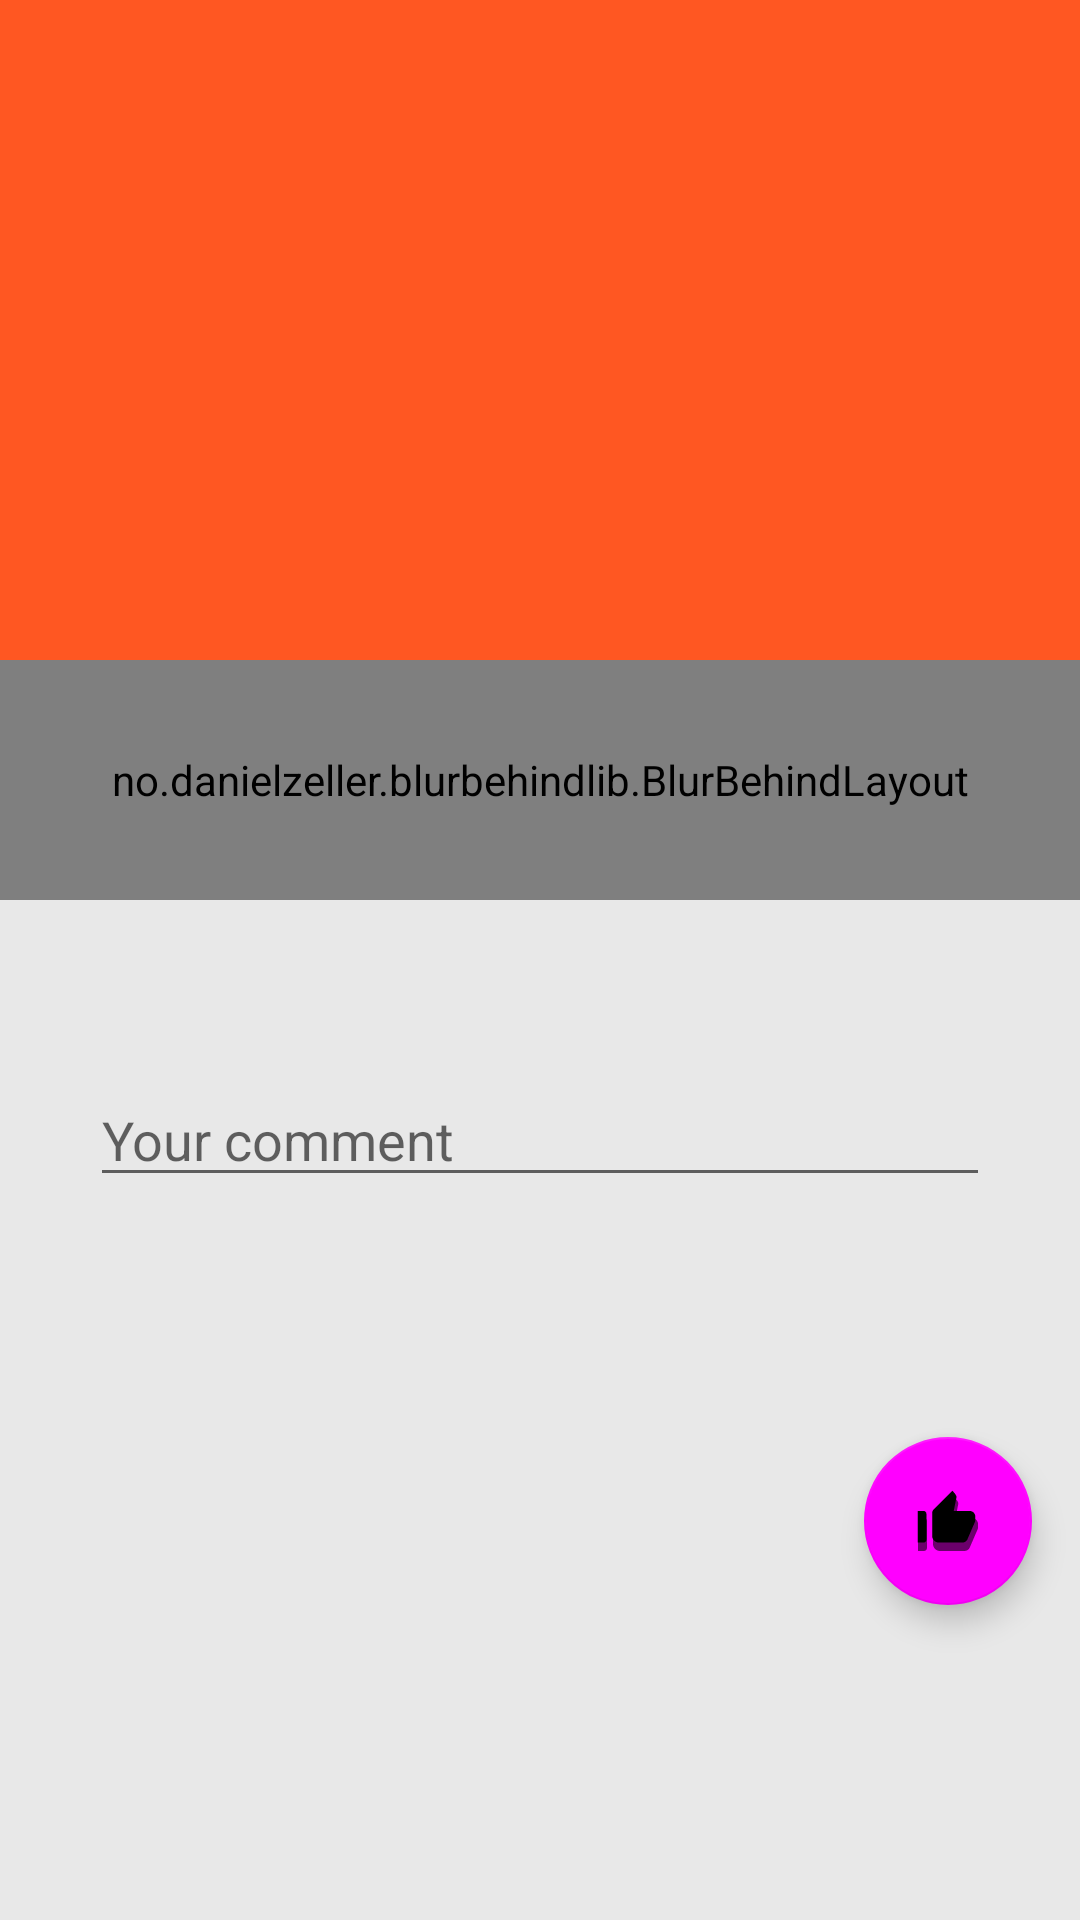

Reconstruct the res/layout file that produces this screen, plus the resources it refers to.
<!-- AndroidManifest.xml: application theme Theme.FilmLibraryProject -->
<!-- res/layout/fragment_film_info.xml -->
<?xml version="1.0" encoding="utf-8"?>
<androidx.coordinatorlayout.widget.CoordinatorLayout xmlns:android="http://schemas.android.com/apk/res/android"
    xmlns:app="http://schemas.android.com/apk/res-auto"
    xmlns:tools="http://schemas.android.com/tools"
    android:id="@+id/coordinator"
    android:layout_width="match_parent"
    android:layout_height="match_parent"
    android:elevation="@dimen/info_fragment_elevation"
    android:background="@color/light_gray"
    tools:context=".ui.info.FilmInfoFragment">

    <androidx.core.widget.NestedScrollView
        android:layout_width="match_parent"
        android:layout_height="match_parent"
        app:layout_behavior="@string/appbar_scrolling_view_behavior">

        <include layout="@layout/layout_film_info" />

    </androidx.core.widget.NestedScrollView>

    <com.google.android.material.appbar.AppBarLayout
        android:id="@+id/appBarLayout"
        android:layout_width="match_parent"
        android:layout_height="wrap_content"
        android:fitsSystemWindows="false"
        android:theme="@style/ThemeOverlay.AppCompat.Dark.ActionBar">

        <com.google.android.material.appbar.CollapsingToolbarLayout
            android:id="@+id/collapsing_toolbar"
            android:layout_width="match_parent"
            android:layout_height="match_parent"
            android:fitsSystemWindows="false"
            app:contentScrim="?attr/colorPrimary"
            app:expandedTitleTextAppearance="@style/ToolBarTextStyle"
            app:layout_scrollFlags="scroll|exitUntilCollapsed">

            <ImageView
                android:id="@+id/imageView_preview"
                android:layout_width="match_parent"
                android:layout_height="300dp"
                android:scaleType="centerCrop"
                android:transitionName="imageview_film_info"
                app:layout_collapseMode="parallax"
                android:src="@drawable/film_prew_splash_screen"
                tools:src="@drawable/joker"
                />
            <no.danielzeller.blurbehindlib.BlurBehindLayout
                android:id="@+id/blurBehindLayout"
                android:layout_width="match_parent"
                android:layout_height="@dimen/blur_info_height"
                android:layout_gravity="bottom"
                app:layout_collapseMode="pin"
                app:blurRadius="30.0"
                app:updateMode="continuously"
                app:useTextureView="false"
                app:blurTextureScale="0.5"
                app:useChildAlphaAsMask="false"/>
            <androidx.appcompat.widget.Toolbar
                android:id="@+id/toolbar"
                android:layout_width="match_parent"
                android:layout_height="?attr/actionBarSize"
                tools:title="FilmName"
                >
            </androidx.appcompat.widget.Toolbar>



        </com.google.android.material.appbar.CollapsingToolbarLayout>
    </com.google.android.material.appbar.AppBarLayout>
</androidx.coordinatorlayout.widget.CoordinatorLayout>
<!-- res/layout/layout_film_info.xml (included above) -->
<?xml version="1.0" encoding="utf-8"?>
<androidx.constraintlayout.widget.ConstraintLayout xmlns:android="http://schemas.android.com/apk/res/android"
    xmlns:app="http://schemas.android.com/apk/res-auto"
    android:id="@+id/childConstraintLayout"
    android:layout_marginTop="@dimen/view_spacing"
    android:layout_width="match_parent"
    android:layout_height="match_parent">

    <TextView
        android:id="@+id/textView_description"
        android:layout_width="match_parent"
        android:layout_height="match_parent"
        android:layout_marginStart="@dimen/view_spacing"
        android:layout_marginEnd="@dimen/view_spacing"
        android:textSize="@dimen/text_film_info"
        app:layout_constraintEnd_toEndOf="parent"
        app:layout_constraintStart_toStartOf="parent"
        app:layout_constraintTop_toTopOf="parent" />

    <EditText
        android:id="@+id/editText_comment"
        android:layout_width="match_parent"
        android:layout_height="wrap_content"
        android:layout_marginTop="@dimen/element_radius"
        android:layout_marginStart="@dimen/edittext_margin"
        android:layout_marginEnd="@dimen/edittext_margin"
        android:layout_marginBottom="@dimen/edittext_margin_bottom"
        android:hint="@string/edittext_comment_hint"
        android:importantForAutofill="no"
        android:inputType="text"
        app:layout_constraintEnd_toEndOf="parent"
        app:layout_constraintStart_toStartOf="parent"
        app:layout_constraintTop_toBottomOf="@id/textView_description"
        app:layout_constraintBottom_toTopOf="@id/button_like"
        />

    <com.google.android.material.floatingactionbutton.FloatingActionButton
        android:id="@+id/button_like"
        android:layout_width="wrap_content"
        android:layout_height="wrap_content"
        android:layout_gravity="bottom|end"
        android:layout_margin="@dimen/view_spacing"
        android:src="@drawable/ic_baseline_thumb_up_alt_24"
        app:layout_constraintTop_toBottomOf="@id/textView_description"
        app:layout_constraintEnd_toEndOf="parent"
        app:layout_constraintBottom_toBottomOf="parent" />
</androidx.constraintlayout.widget.ConstraintLayout>
<!-- resources referenced by this layout -->
<resources>
  <color name="light_gray">#E8E8E8</color>
  <dimen name="blur_info_height">80dp</dimen>
  <dimen name="edittext_margin">30dp</dimen>
  <dimen name="edittext_margin_bottom">80dp</dimen>
  <dimen name="element_radius">20dp</dimen>
  <dimen name="info_fragment_elevation">6dp</dimen>
  <dimen name="text_film_info">16sp</dimen>
  <dimen name="view_spacing">16dp</dimen>
  <!-- drawable film_prew_splash_screen (drawable) -->
  <?xml version="1.0" encoding="utf-8"?>
  <color android:color="@color/deep_500"
      xmlns:android="http://schemas.android.com/apk/res/android"/>
  <!-- drawable ic_baseline_thumb_up_alt_24 (drawable) -->
  <layer-list xmlns:android="http://schemas.android.com/apk/res/android">
    <item>
  <vector
      android:width="40dp"
      android:height="40dp"
      android:viewportWidth="24"
      android:viewportHeight="24">
    <group android:translateY="2">
    <path
        android:fillColor="@color/vector_shadow"
        android:pathData="M2,20h2c0.55,0 1,-0.45 1,-1v-9c0,-0.55 -0.45,-1 -1,-1L2,9v11zM21.83,12.88c0.11,-0.25 0.17,-0.52 0.17,-0.8L22,11c0,-1.1 -0.9,-2 -2,-2h-5.5l0.92,-4.65c0.05,-0.22 0.02,-0.46 -0.08,-0.66 -0.23,-0.45 -0.52,-0.86 -0.88,-1.22L14,2 7.59,8.41C7.21,8.79 7,9.3 7,9.83v7.84C7,18.95 8.05,20 9.34,20h8.11c0.7,0 1.36,-0.37 1.72,-0.97l2.66,-6.15z"/>
    </group>
  </vector>
    </item>
    <item>
      <vector
          android:width="24dp"
          android:height="24dp"
          android:viewportWidth="25"
          android:viewportHeight="25">
        <path
            android:fillColor="@android:color/white"
            android:pathData="M2,20h2c0.55,0 1,-0.45 1,-1v-9c0,-0.55 -0.45,-1 -1,-1L2,9v11zM21.83,12.88c0.11,-0.25 0.17,-0.52 0.17,-0.8L22,11c0,-1.1 -0.9,-2 -2,-2h-5.5l0.92,-4.65c0.05,-0.22 0.02,-0.46 -0.08,-0.66 -0.23,-0.45 -0.52,-0.86 -0.88,-1.22L14,2 7.59,8.41C7.21,8.79 7,9.3 7,9.83v7.84C7,18.95 8.05,20 9.34,20h8.11c0.7,0 1.36,-0.37 1.72,-0.97l2.66,-6.15z"/>
      </vector>
    </item>
  </layer-list>
  <string name="edittext_comment_hint">Your comment</string>
  <style name="Theme.FilmLibraryProject" parent="Theme.MaterialComponents.DayNight.NoActionBar">
          
          <item name="colorPrimary">@color/deep_orange_500</item>
          <item name="colorPrimaryVariant">@color/deep_orange_700</item>
          <item name="colorOnPrimary">@color/white</item>
          
          <item name="colorSecondary">@color/orange_200</item>
          <item name="colorSecondaryVariant">@color/orange_700</item>
          <item name="colorOnSecondary">@color/black</item>
          
          <item name="android:statusBarColor" tools:targetApi="l">?attr/colorPrimaryVariant</item>
          
      </style>
  <color name="deep_500">#FF5722</color>
  <color name="vector_shadow">#94000000</color>
  <color name="white">#FFFFFFFF</color>
  <color name="black">#FF000000</color>
</resources>
